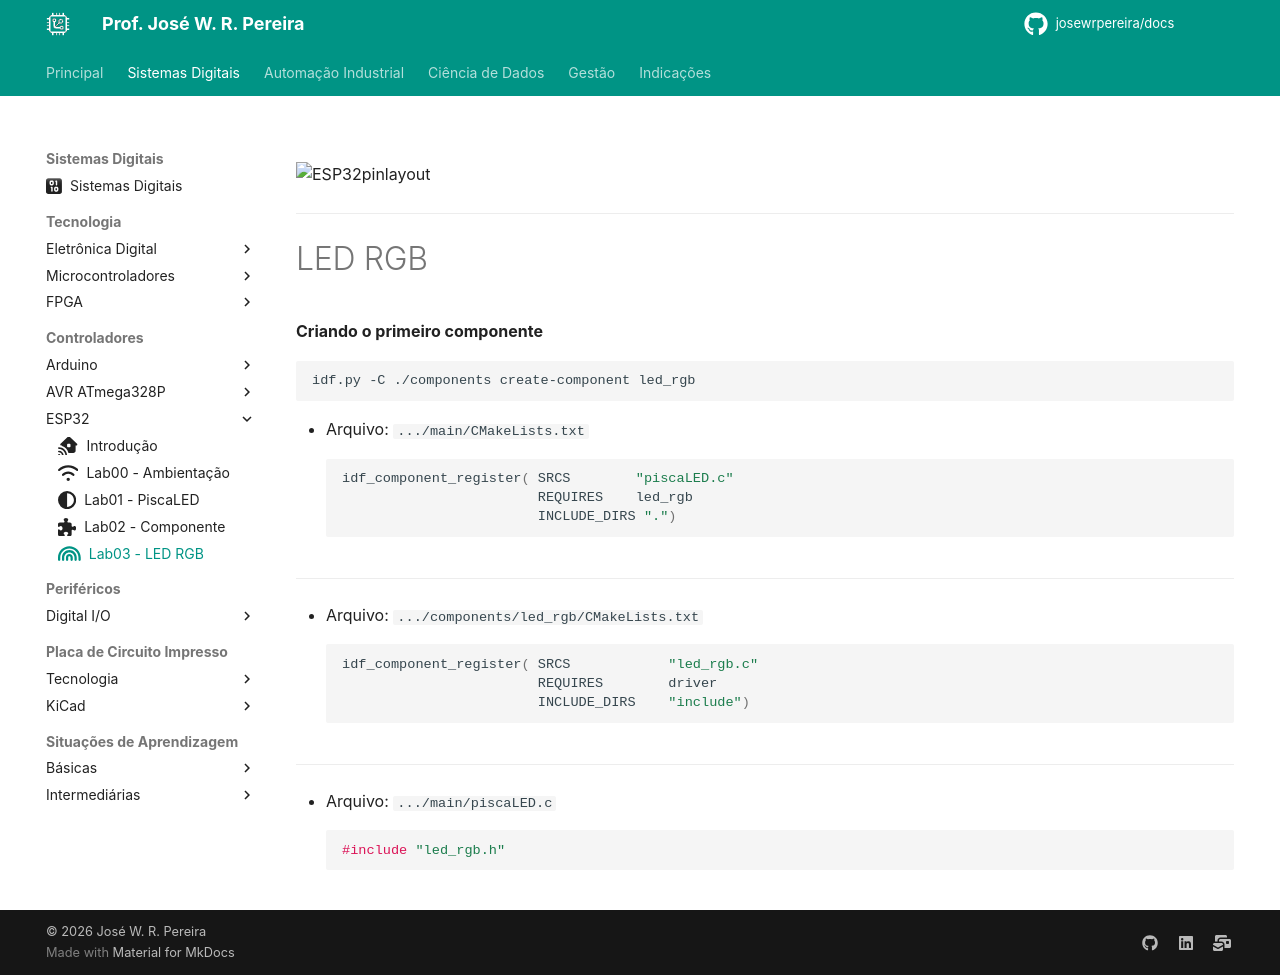

repository: JoseWRPereira/docs · page: digitais/iot/esp32/lab03-led_rgb/index.html · generator: mkdocs

---
title: Lab03 - LED RGB
icon: fontawesome/solid/rainbow
author:
 - José W. R. Pereira
tags:
 - Sistemas Eletrônicos
 - Conectividade
 - ESP32
---

![ESP32pinlayout](img/lab00-pinlayout.png)

---

# LED RGB

**Criando o primeiro componente**

```bash
idf.py -C ./components create-component led_rgb
```



- Arquivo: `.../main/CMakeLists.txt`
```py
idf_component_register( SRCS        "piscaLED.c"
                        REQUIRES    led_rgb
                        INCLUDE_DIRS ".")

```

---

- Arquivo: `.../components/led_rgb/CMakeLists.txt`
```py
idf_component_register( SRCS            "led_rgb.c"
                        REQUIRES        driver
                        INCLUDE_DIRS    "include")
```

---

- Arquivo: `.../main/piscaLED.c`
```C
#include "led_rgb.h"
```
